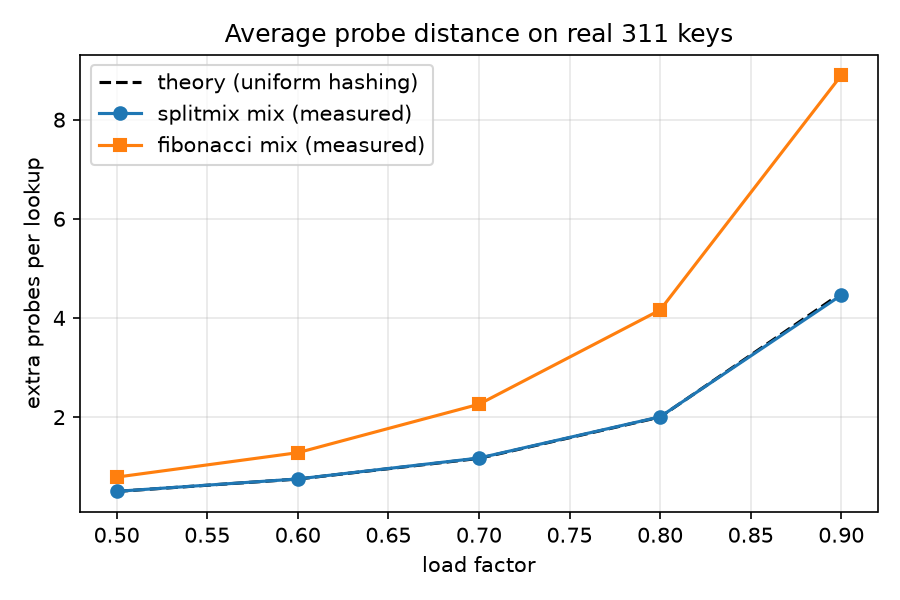

Data behind this chart, as committed beside it:
load_factor, mix, n, theory_avg_probe, measured_avg_probe, ratio, max_probe
0.5, splitmix, 262144, 0.5, 0.502, 1.0, 8
0.5, fibonacci, 262144, 0.5, 0.789, 1.58, 34
0.6, splitmix, 314572, 0.75, 0.752, 1.0, 12
0.6, fibonacci, 314572, 0.75, 1.282, 1.71, 71
0.7, splitmix, 367001, 1.167, 1.174, 1.01, 15
0.7, fibonacci, 367001, 1.167, 2.259, 1.94, 113
0.8, splitmix, 419430, 2.0, 2.006, 1.0, 25
0.8, fibonacci, 419430, 2.0, 4.16, 2.08, 159
0.9, splitmix, 471859, 4.5, 4.46, 0.99, 41
0.9, fibonacci, 471859, 4.5, 8.896, 1.98, 200
